Run: headless pygame with SDL's dummy video driver; simulated clock (each Clock.tick advances the game by its frame time, no real sleeping); random seed 0; keys injected as events and as key.get_pressed() state; no mouse input.
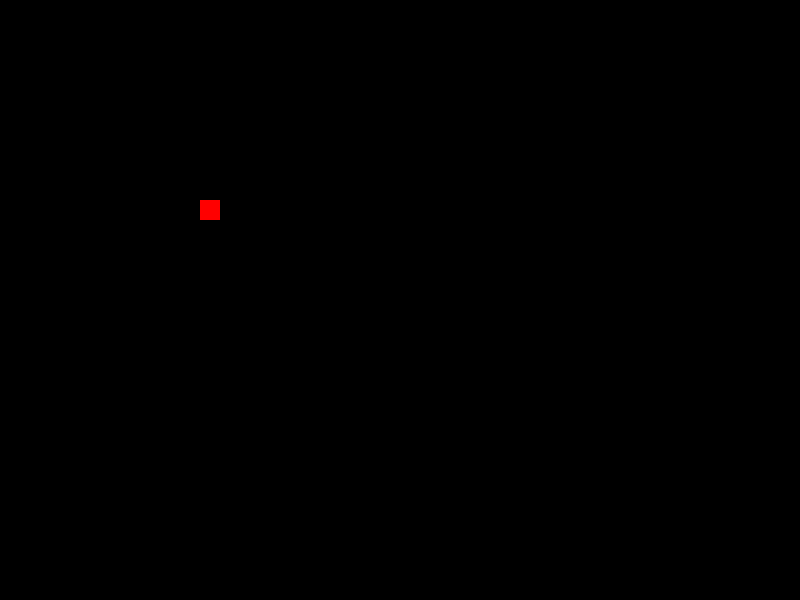
Frame 1 of 4 · flips 1–60 · no input
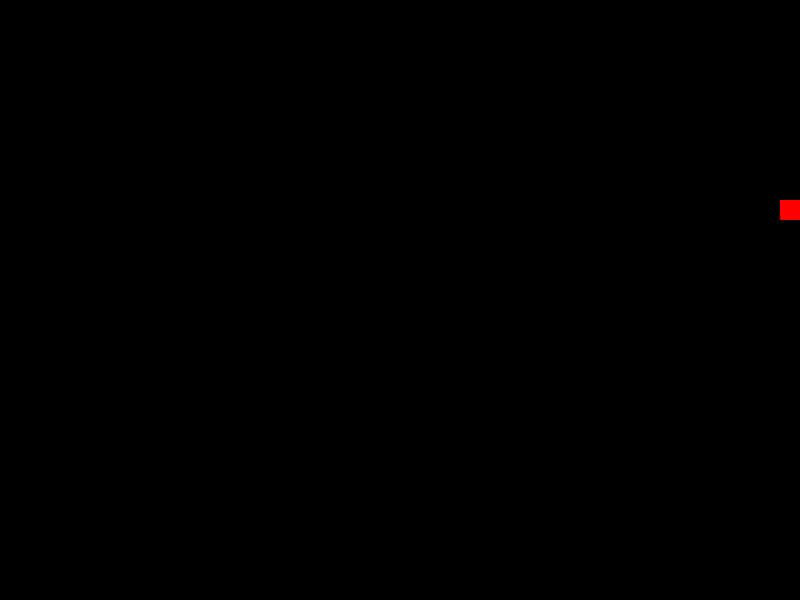
Frame 2 of 4 · flips 61–180 · tapped SPACE, RETURN · held RIGHT (→), D
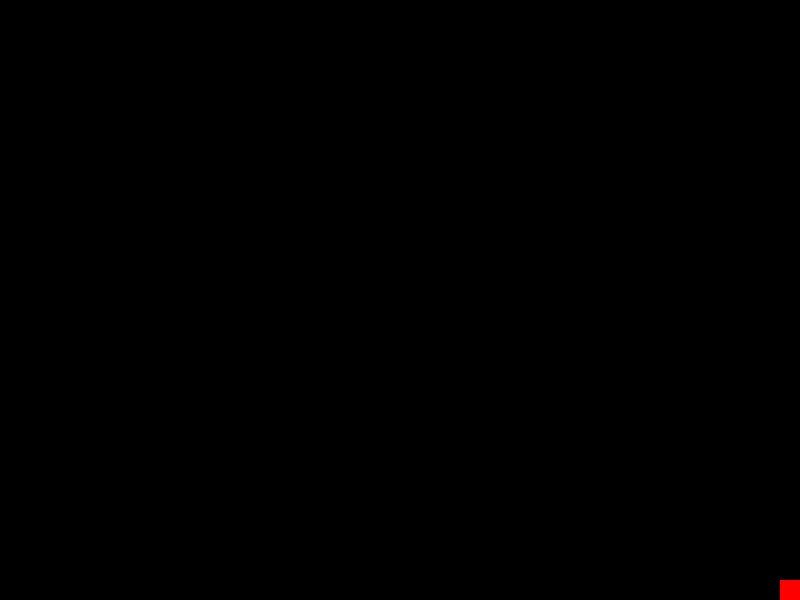
Frame 3 of 4 · flips 181–300 · held DOWN (↓), S
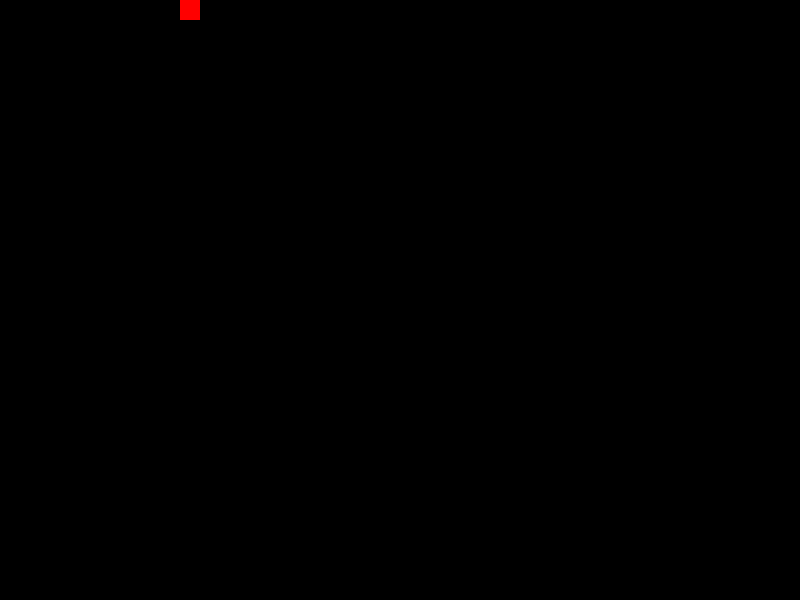
Frame 4 of 4 · flips 301–420 · held LEFT (←), A, UP (↑), W

The pygame program that drew these frames:

import pygame
pygame.init()
window = pygame.display.set_mode((800,600))
pygame.display.set_caption("Moving Object")
x = 200
y = 200
width = 20
height = 20
vel = 5
run = True
while run :
    pygame.time.delay(15)
    for event in pygame.event.get() :
        if event.type == pygame.QUIT :
            run = False
    keys = pygame.key.get_pressed()
    if keys[pygame.K_LEFT] and x > 0 :
        x -= vel
    if keys[pygame.K_RIGHT] and x < 800-width :
        x += vel
    if keys[pygame.K_UP] and y > 0 :
        y -= vel
    if keys[pygame.K_DOWN] and y < 600-height :
        y += vel
    window.fill((0,0,0))
    pygame.draw.rect(window,(255,0,0),(x,y,width,height))
    pygame.display.update()
pygame.quit()
